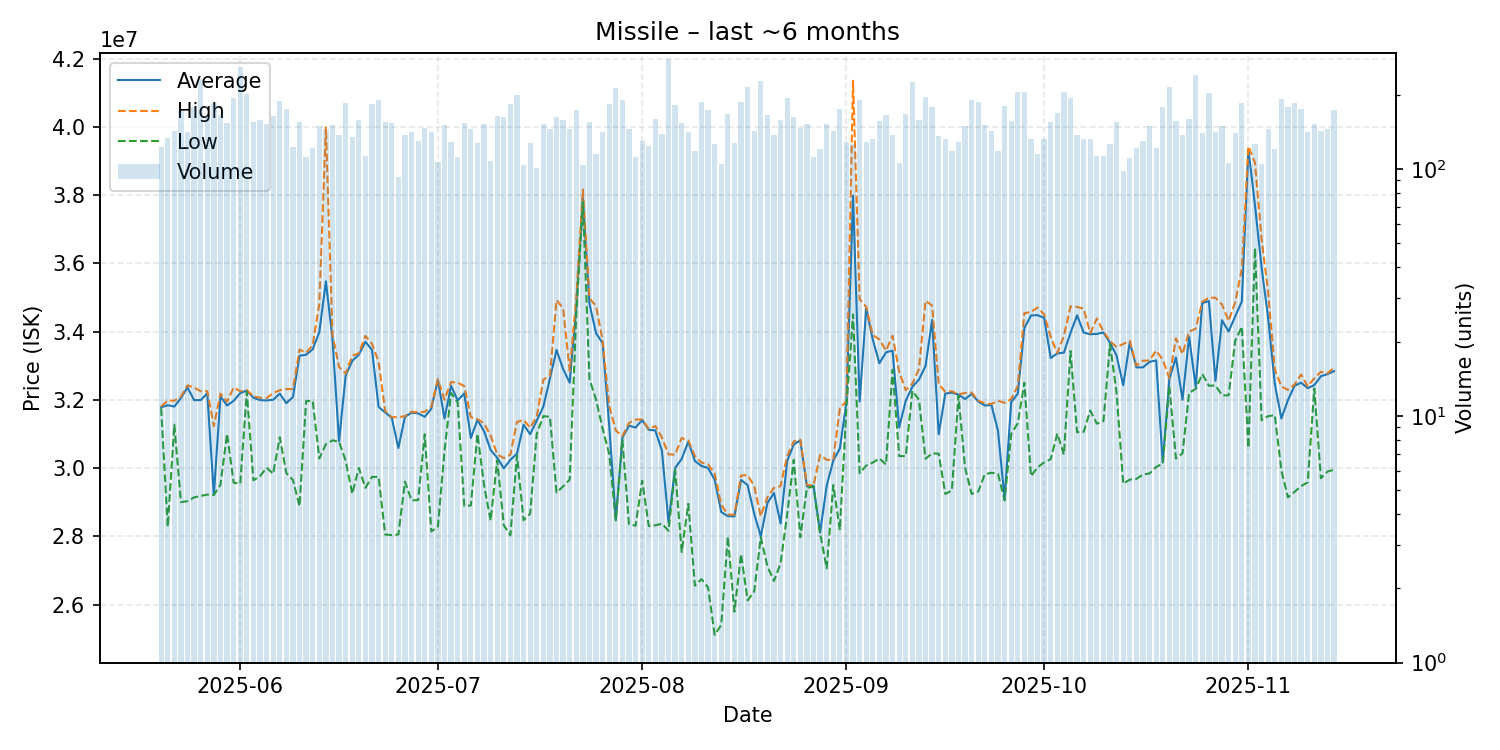

The file beside this chart, header and first rows:
date, average, highest, lowest, order_count, volume
2025-05-20, 31780000, 31800000, 31750000, 99, 123
2025-05-21, 31840000, 31980000, 28280000, 94, 134
2025-05-22, 31800000, 31970000, 31270000, 105, 143
2025-05-23, 32050000, 32095000, 29000000, 109, 172
2025-05-24, 32360000, 32420000, 29030000, 109, 142
2025-05-25, 31990000, 32360000, 29140000, 106, 178
2025-05-26, 31990000, 32250000, 29180000, 116, 233
2025-05-27, 32185000, 32250000, 29220000, 115, 164
2025-05-28, 29220000, 31230000, 29210000, 135, 186
2025-05-29, 32100000, 32180000, 29510000, 114, 166
2025-05-30, 31830000, 31940000, 31000000, 95, 154
2025-05-31, 31970000, 32360000, 29570000, 137, 195
2025-06-01, 32195000, 32250000, 29540000, 153, 260
2025-06-02, 32270000, 32280000, 32230000, 136, 201
2025-06-03, 32060000, 32100000, 29640000, 104, 156
2025-06-04, 31990000, 32060000, 29760000, 109, 158
2025-06-05, 31980000, 32050000, 30010000, 109, 152
2025-06-06, 32000000, 32195000, 29830000, 130, 164
2025-06-07, 32180000, 32280000, 30900000, 134, 189
2025-06-08, 31900000, 32310000, 29850000, 134, 176
2025-06-09, 32080000, 32320000, 29650000, 81, 123
2025-06-10, 33290000, 33470000, 28880000, 104, 156
2025-06-11, 33320000, 33380000, 31960000, 82, 112
2025-06-12, 33480000, 33600000, 31970000, 88, 122
2025-06-13, 33980000, 34810000, 30280000, 100, 150
2025-06-14, 35470000, 39980000, 30700000, 99, 146
2025-06-15, 33790000, 33900000, 30810000, 107, 151
2025-06-16, 30780000, 32960000, 30770000, 73, 137
2025-06-17, 32710000, 32770000, 30210000, 105, 186
2025-06-18, 33140000, 33290000, 29245000, 106, 135
2025-06-19, 33320000, 33360000, 30000000, 117, 159
2025-06-20, 33700000, 33870000, 29420000, 71, 113
2025-06-21, 33460000, 33640000, 29740000, 127, 183
2025-06-22, 31790000, 33110000, 29740000, 142, 190
2025-06-23, 31630000, 31670000, 28050000, 96, 155
2025-06-24, 31470000, 31490000, 28035000, 99, 154
2025-06-25, 30586559, 31490000, 28050000, 73, 93
2025-06-26, 31500000, 31520000, 29600000, 99, 138
2025-06-27, 31620000, 31650000, 29050000, 94, 142
2025-06-28, 31600000, 31630000, 29060000, 107, 130
2025-06-29, 31500000, 31650000, 30990000, 102, 147
2025-06-30, 31740000, 31800000, 28140000, 107, 141
2025-07-01, 32590000, 32600000, 28280000, 75, 107
2025-07-02, 31450000, 32000000, 30500000, 99, 151
2025-07-03, 32410000, 32520000, 32200000, 93, 129
2025-07-04, 31980000, 32500000, 31920000, 79, 112
2025-07-05, 32185000, 32400000, 28890000, 89, 154
2025-07-06, 30880000, 31490000, 28900000, 97, 145
2025-07-07, 31410000, 31430000, 31000000, 84, 128
2025-07-08, 31080000, 31310000, 29500000, 107, 152
2025-07-09, 30530000, 30950000, 28460000, 80, 108
2025-07-10, 30300000, 30400000, 30230000, 106, 164
2025-07-11, 29990000, 30290000, 28320000, 94, 163
2025-07-12, 30240000, 30390000, 28030000, 103, 183
2025-07-13, 30420000, 31350000, 30370000, 135, 200
2025-07-14, 31270000, 31410000, 28470000, 79, 104
2025-07-15, 30990000, 31180000, 28660000, 79, 128
2025-07-16, 31390000, 31510000, 31000000, 83, 101
2025-07-17, 31800000, 32590000, 31520000, 120, 153
2025-07-18, 32620000, 32700000, 31500000, 109, 145
... 119 more rows
